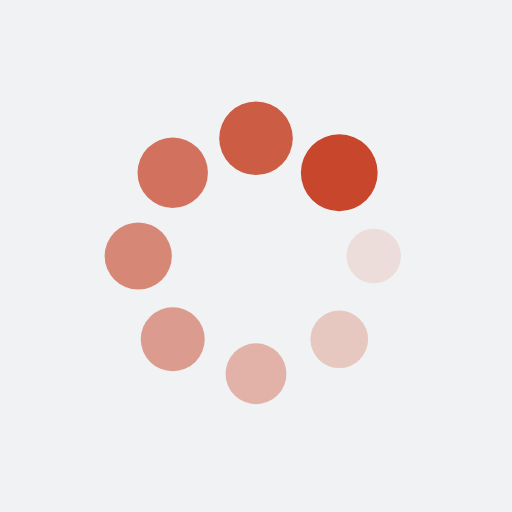
t = 0.00 s
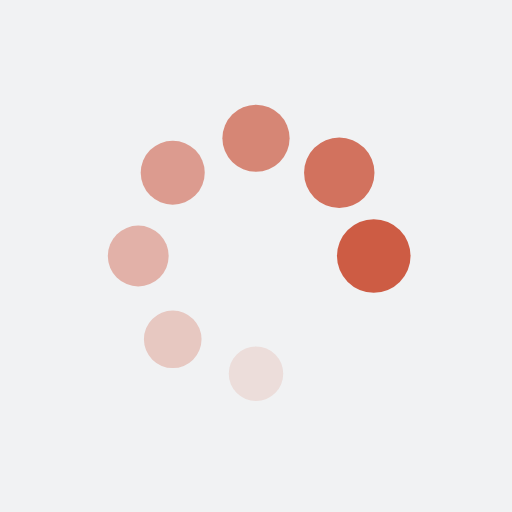
t = 0.12 s
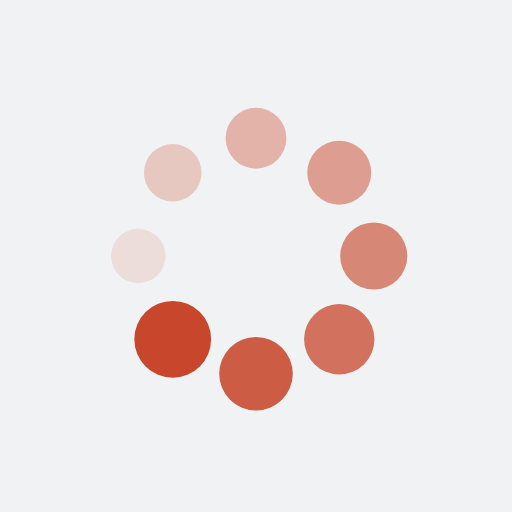
t = 0.24 s
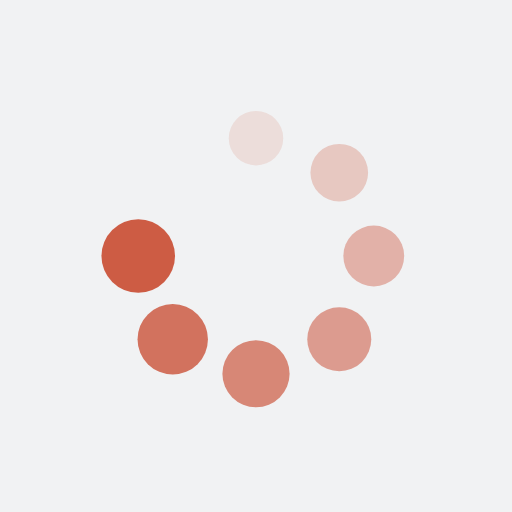
t = 0.36 s

The animated SVG that drew these frames (rendered in a browser with its animation timeline set to each time). Animation: 16 SMIL elements (animate=8,animateTransform=8); one cycle of 0.48 s, repeats indefinitely.

<?xml version="1.0" encoding="utf-8"?>
<svg xmlns="http://www.w3.org/2000/svg" xmlns:xlink="http://www.w3.org/1999/xlink" style="margin: auto; background: rgb(241, 242, 243); display: block; shape-rendering: auto;" width="157px" height="157px" viewBox="0 0 100 100" preserveAspectRatio="xMidYMid">
<g transform="translate(73,50)">
<g transform="rotate(0)">
<circle cx="0" cy="0" r="5" fill="#c8472c" fill-opacity="1">
  <animateTransform attributeName="transform" type="scale" begin="-0.42475728155339815s" values="1.5 1.5;1 1" keyTimes="0;1" dur="0.4854368932038836s" repeatCount="indefinite"></animateTransform>
  <animate attributeName="fill-opacity" keyTimes="0;1" dur="0.4854368932038836s" repeatCount="indefinite" values="1;0" begin="-0.42475728155339815s"></animate>
</circle>
</g>
</g><g transform="translate(66.2634559672906,66.2634559672906)">
<g transform="rotate(45)">
<circle cx="0" cy="0" r="5" fill="#c8472c" fill-opacity="0.875">
  <animateTransform attributeName="transform" type="scale" begin="-0.3640776699029127s" values="1.5 1.5;1 1" keyTimes="0;1" dur="0.4854368932038836s" repeatCount="indefinite"></animateTransform>
  <animate attributeName="fill-opacity" keyTimes="0;1" dur="0.4854368932038836s" repeatCount="indefinite" values="1;0" begin="-0.3640776699029127s"></animate>
</circle>
</g>
</g><g transform="translate(50,73)">
<g transform="rotate(90)">
<circle cx="0" cy="0" r="5" fill="#c8472c" fill-opacity="0.75">
  <animateTransform attributeName="transform" type="scale" begin="-0.3033980582524272s" values="1.5 1.5;1 1" keyTimes="0;1" dur="0.4854368932038836s" repeatCount="indefinite"></animateTransform>
  <animate attributeName="fill-opacity" keyTimes="0;1" dur="0.4854368932038836s" repeatCount="indefinite" values="1;0" begin="-0.3033980582524272s"></animate>
</circle>
</g>
</g><g transform="translate(33.7365440327094,66.2634559672906)">
<g transform="rotate(135)">
<circle cx="0" cy="0" r="5" fill="#c8472c" fill-opacity="0.625">
  <animateTransform attributeName="transform" type="scale" begin="-0.2427184466019418s" values="1.5 1.5;1 1" keyTimes="0;1" dur="0.4854368932038836s" repeatCount="indefinite"></animateTransform>
  <animate attributeName="fill-opacity" keyTimes="0;1" dur="0.4854368932038836s" repeatCount="indefinite" values="1;0" begin="-0.2427184466019418s"></animate>
</circle>
</g>
</g><g transform="translate(27,50)">
<g transform="rotate(180)">
<circle cx="0" cy="0" r="5" fill="#c8472c" fill-opacity="0.5">
  <animateTransform attributeName="transform" type="scale" begin="-0.18203883495145634s" values="1.5 1.5;1 1" keyTimes="0;1" dur="0.4854368932038836s" repeatCount="indefinite"></animateTransform>
  <animate attributeName="fill-opacity" keyTimes="0;1" dur="0.4854368932038836s" repeatCount="indefinite" values="1;0" begin="-0.18203883495145634s"></animate>
</circle>
</g>
</g><g transform="translate(33.7365440327094,33.7365440327094)">
<g transform="rotate(225)">
<circle cx="0" cy="0" r="5" fill="#c8472c" fill-opacity="0.375">
  <animateTransform attributeName="transform" type="scale" begin="-0.1213592233009709s" values="1.5 1.5;1 1" keyTimes="0;1" dur="0.4854368932038836s" repeatCount="indefinite"></animateTransform>
  <animate attributeName="fill-opacity" keyTimes="0;1" dur="0.4854368932038836s" repeatCount="indefinite" values="1;0" begin="-0.1213592233009709s"></animate>
</circle>
</g>
</g><g transform="translate(49.99999999999999,27)">
<g transform="rotate(270)">
<circle cx="0" cy="0" r="5" fill="#c8472c" fill-opacity="0.25">
  <animateTransform attributeName="transform" type="scale" begin="-0.06067961165048545s" values="1.5 1.5;1 1" keyTimes="0;1" dur="0.4854368932038836s" repeatCount="indefinite"></animateTransform>
  <animate attributeName="fill-opacity" keyTimes="0;1" dur="0.4854368932038836s" repeatCount="indefinite" values="1;0" begin="-0.06067961165048545s"></animate>
</circle>
</g>
</g><g transform="translate(66.26345596729058,33.7365440327094)">
<g transform="rotate(315)">
<circle cx="0" cy="0" r="5" fill="#c8472c" fill-opacity="0.125">
  <animateTransform attributeName="transform" type="scale" begin="0s" values="1.5 1.5;1 1" keyTimes="0;1" dur="0.4854368932038836s" repeatCount="indefinite"></animateTransform>
  <animate attributeName="fill-opacity" keyTimes="0;1" dur="0.4854368932038836s" repeatCount="indefinite" values="1;0" begin="0s"></animate>
</circle>
</g>
</g>
<!-- [ldio] generated by https://loading.io/ --></svg>
